Dataset: MangoVarientAnalyzer (GitHub, ShivamVPatil/MangoVarientAnalyzer). Classes: healthy Badami mango, healthy Totapuri mango, partially ripe Totapuri mango, raw Badami mango, raw Totapuri mango, rotten Badami mango, rotten Neelam mango, rotten Totapuri mango, unripe Badami mango, unripe Totapuri mango.

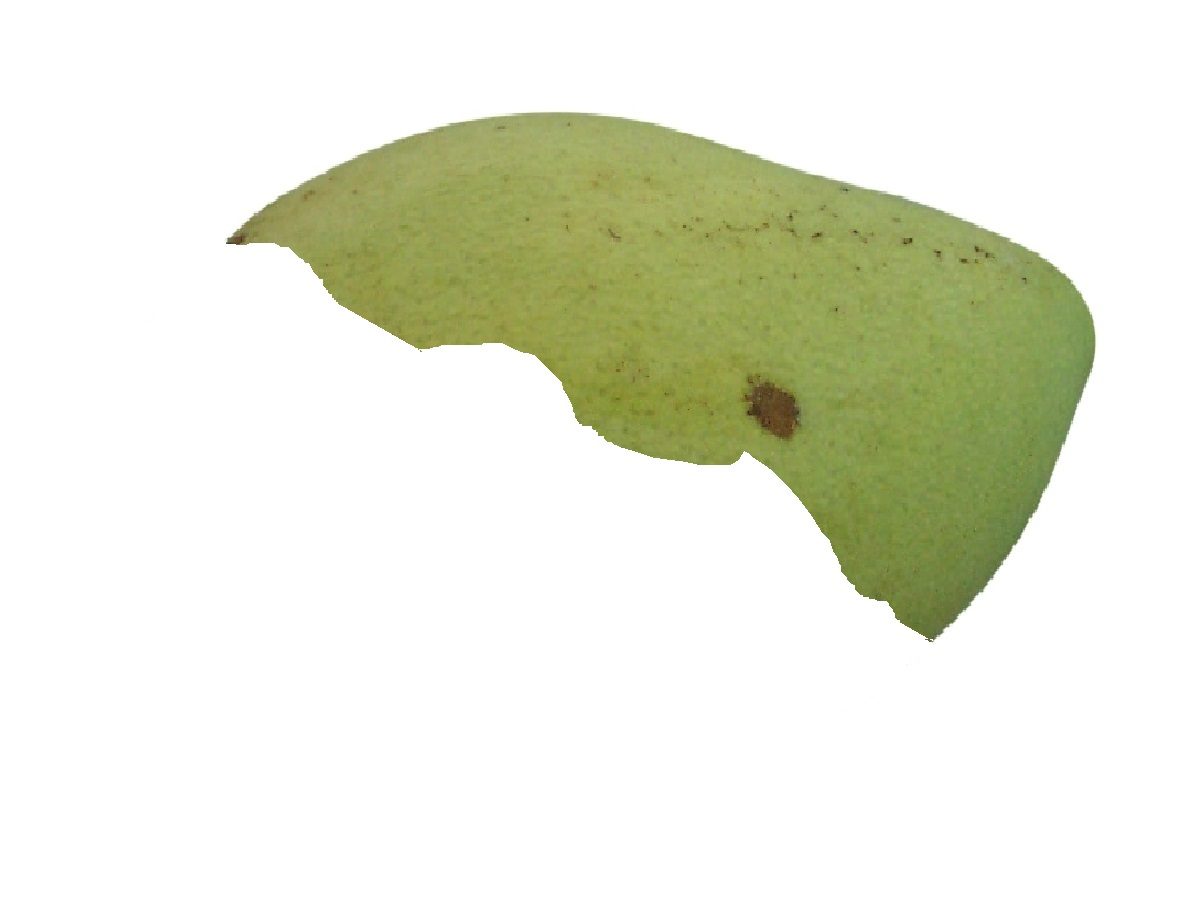
Label: raw Badami mango

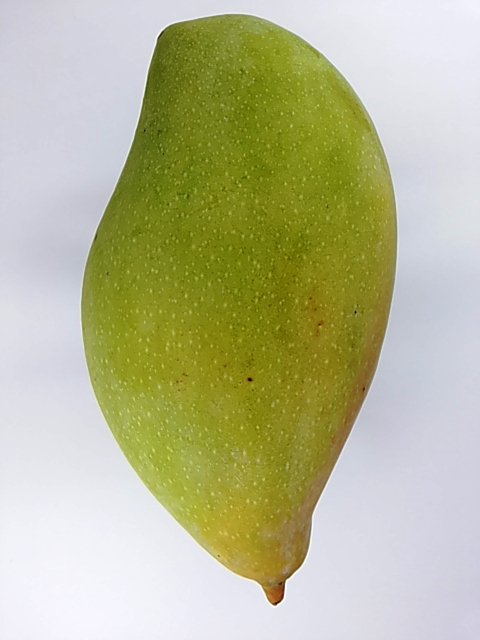
Label: unripe Totapuri mango

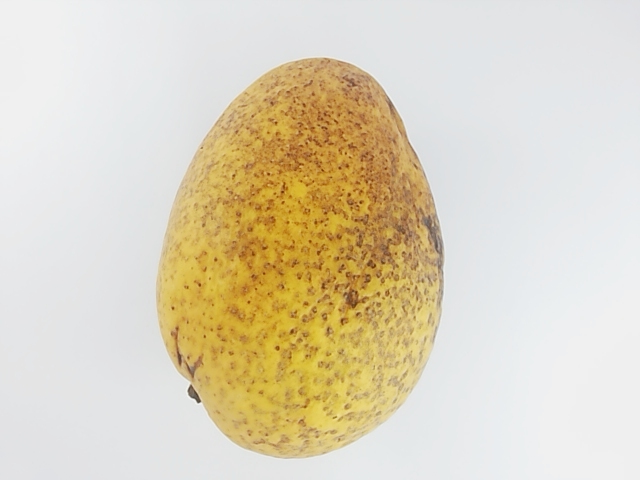
Label: rotten Badami mango

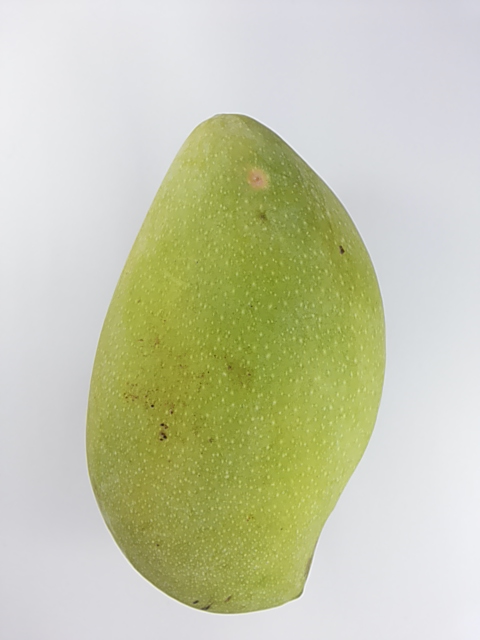
Label: unripe Totapuri mango

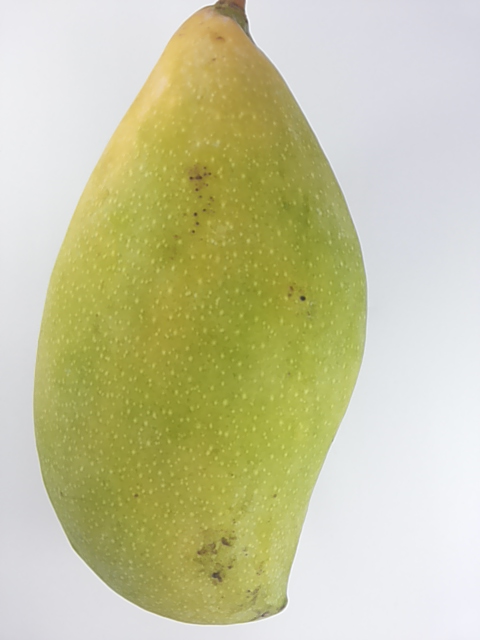
Label: healthy Totapuri mango

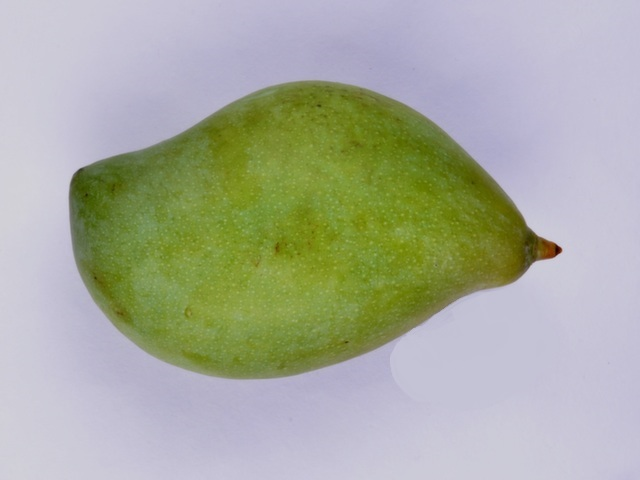
Label: unripe Totapuri mango
